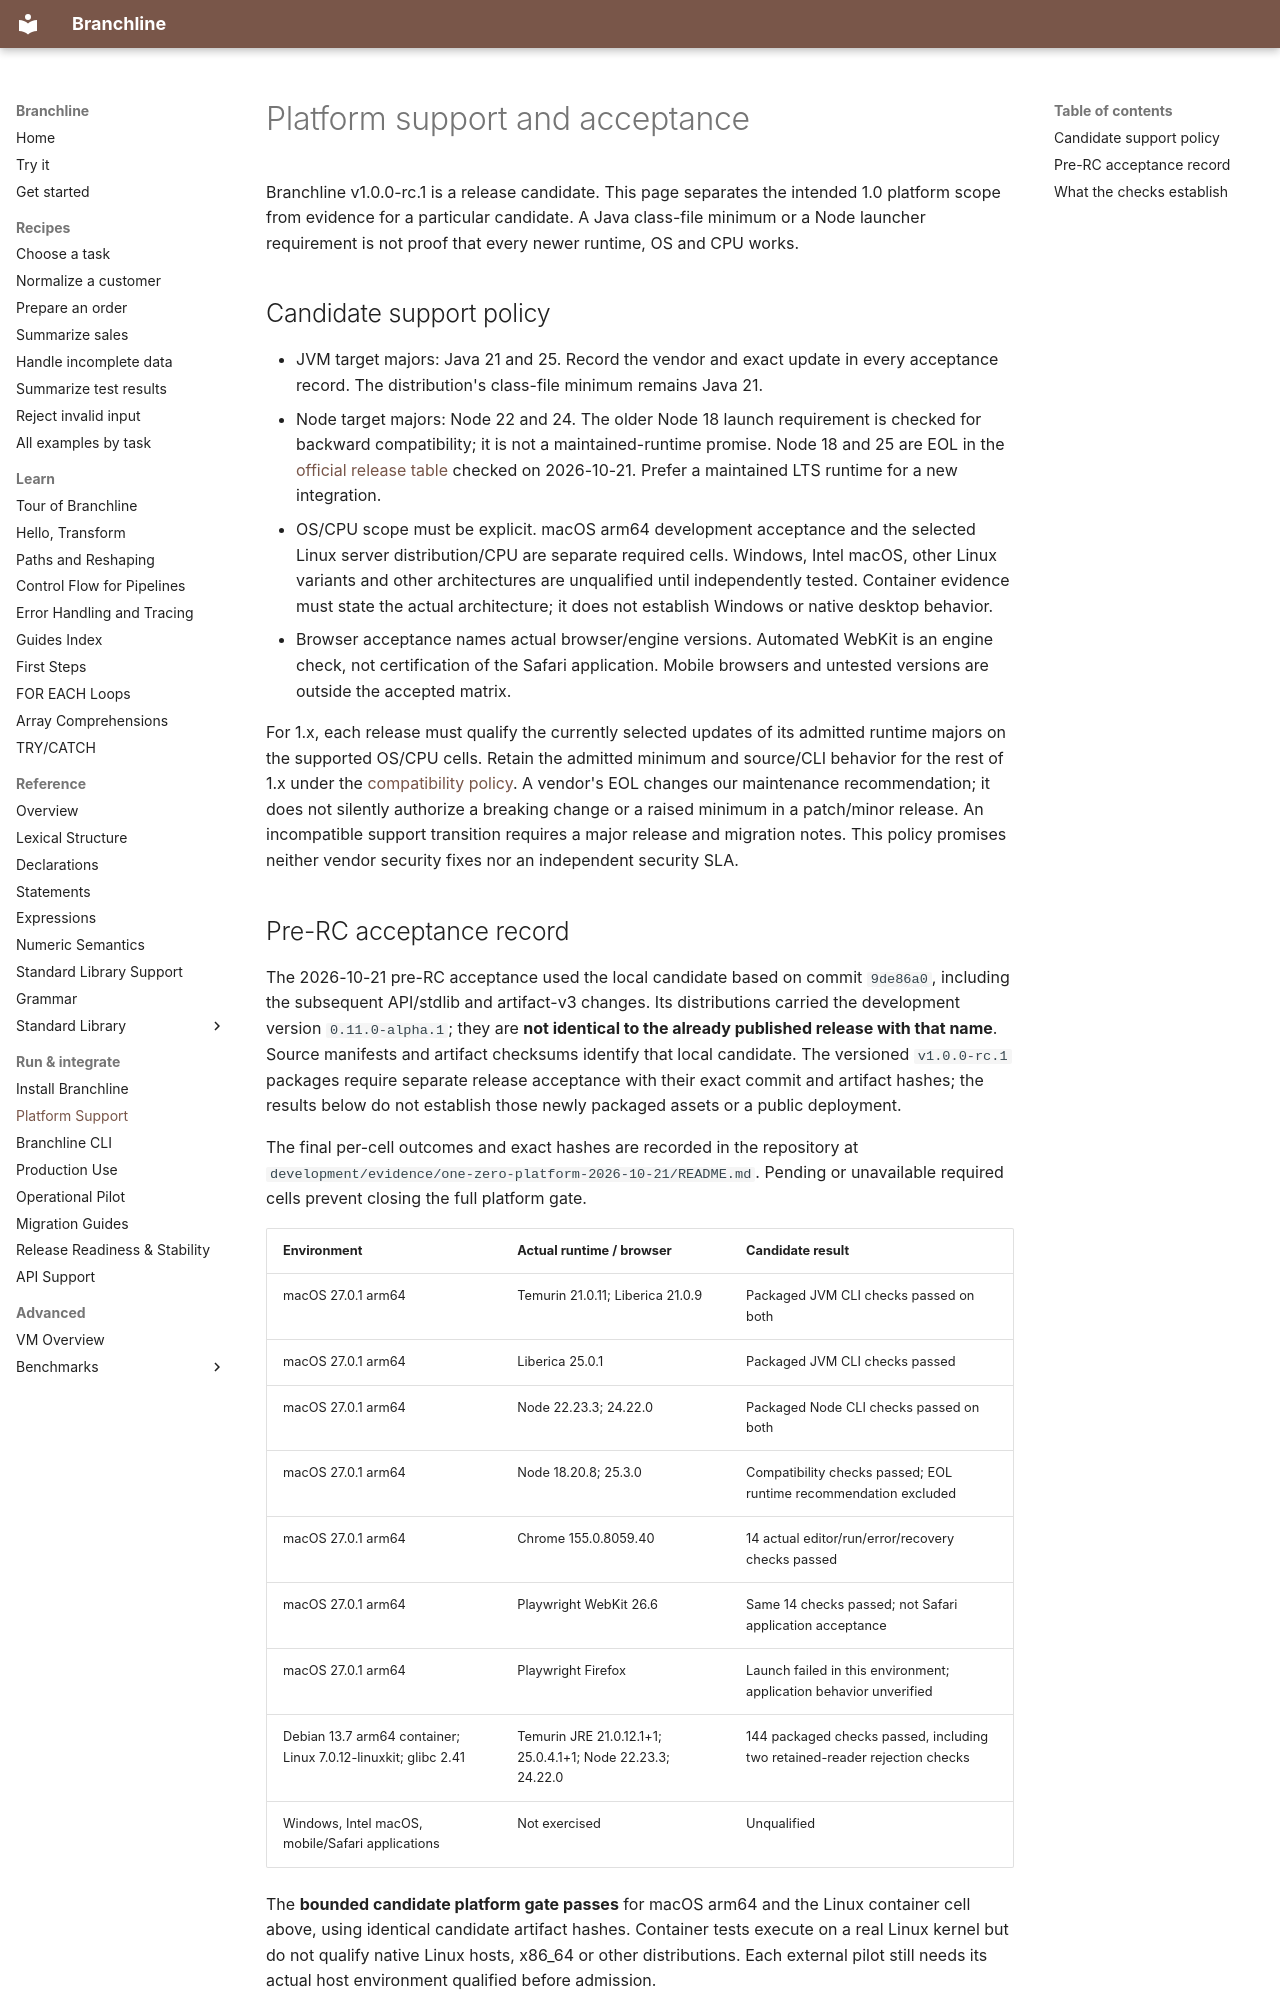

repository: ehlyzov/branchline · page: guides/platform-support/index.html · generator: mkdocs

---
title: Platform Support and Acceptance
---

# Platform support and acceptance

Branchline v1.0.0-rc.1 is a release candidate. This page separates the intended 1.0 platform scope
from evidence for a particular candidate. A Java class-file minimum or a Node
launcher requirement is not proof that every newer runtime, OS and CPU works.

## Candidate support policy

- JVM target majors: Java 21 and 25. Record the vendor and exact update in every
  acceptance record. The distribution's class-file minimum remains Java 21.
- Node target majors: Node 22 and 24. The older Node 18 launch requirement is
  checked for backward compatibility; it is not a maintained-runtime promise.
  Node 18 and 25 are EOL in the [official release table](https://nodejs.org/en/about/previous-releases)
  checked on 2026-10-21. Prefer a maintained LTS runtime for a new integration.
- OS/CPU scope must be explicit. macOS arm64 development acceptance and the
  selected Linux server distribution/CPU are separate required cells. Windows,
  Intel macOS, other Linux variants and other architectures are unqualified until
  independently tested. Container evidence must state the actual architecture;
  it does not establish Windows or native desktop behavior.
- Browser acceptance names actual browser/engine versions. Automated WebKit is
  an engine check, not certification of the Safari application. Mobile browsers
  and untested versions are outside the accepted matrix.

For 1.x, each release must qualify the currently selected updates of its admitted
runtime majors on the supported OS/CPU cells. Retain the admitted minimum and
source/CLI behavior for the rest of 1.x under the
[compatibility policy](release-readiness.md#candidate-10-compatibility-contract).
A vendor's EOL changes our maintenance recommendation; it does not silently
authorize a breaking change or a raised minimum in a patch/minor release.
An incompatible support transition requires a major release and migration notes.
This policy promises neither vendor security fixes nor an independent security SLA.

## Pre-RC acceptance record

The 2026-10-21 pre-RC acceptance used the local candidate based on commit `9de86a0`,
including the subsequent API/stdlib and artifact-v3 changes. Its distributions
carried the development version `0.11.0-alpha.1`; they are **not identical to
the already published release with that name**. Source manifests and artifact
checksums identify that local candidate. The versioned `v1.0.0-rc.1` packages
require separate release acceptance with their exact commit and artifact hashes;
the results below do not establish those newly packaged assets or a public deployment.

The final per-cell outcomes and exact hashes are recorded in the repository at
`development/evidence/one-zero-platform-2026-10-21/README.md`.
Pending or unavailable required cells prevent closing the full platform gate.

| Environment | Actual runtime / browser | Candidate result |
| --- | --- | --- |
| macOS 27.0.1 arm64 | Temurin 21.0.11; Liberica 21.0.9 | Packaged JVM CLI checks passed on both |
| macOS 27.0.1 arm64 | Liberica 25.0.1 | Packaged JVM CLI checks passed |
| macOS 27.0.1 arm64 | Node 22.23.3; 24.22.0 | Packaged Node CLI checks passed on both |
| macOS 27.0.1 arm64 | Node 18.20.8; 25.3.0 | Compatibility checks passed; EOL runtime recommendation excluded |
| macOS 27.0.1 arm64 | Chrome 155.0.8059.40 | 14 actual editor/run/error/recovery checks passed |
| macOS 27.0.1 arm64 | Playwright WebKit 26.6 | Same 14 checks passed; not Safari application acceptance |
| macOS 27.0.1 arm64 | Playwright Firefox | Launch failed in this environment; application behavior unverified |
| Debian 13.7 arm64 container; Linux 7.0.12-linuxkit; glibc 2.41 | Temurin JRE 21.0.12.1+1; 25.0.4.1+1; Node 22.23.3; 24.22.0 | 144 packaged checks passed, including two retained-reader rejection checks |
| Windows, Intel macOS, mobile/Safari applications | Not exercised | Unqualified |

The **bounded candidate platform gate passes** for macOS arm64 and the Linux
container cell above, using identical candidate artifact hashes. Container tests
execute on a real Linux kernel but do not qualify native Linux hosts, x86_64 or
other distributions. Each external pilot still needs its actual host environment
qualified before admission.
